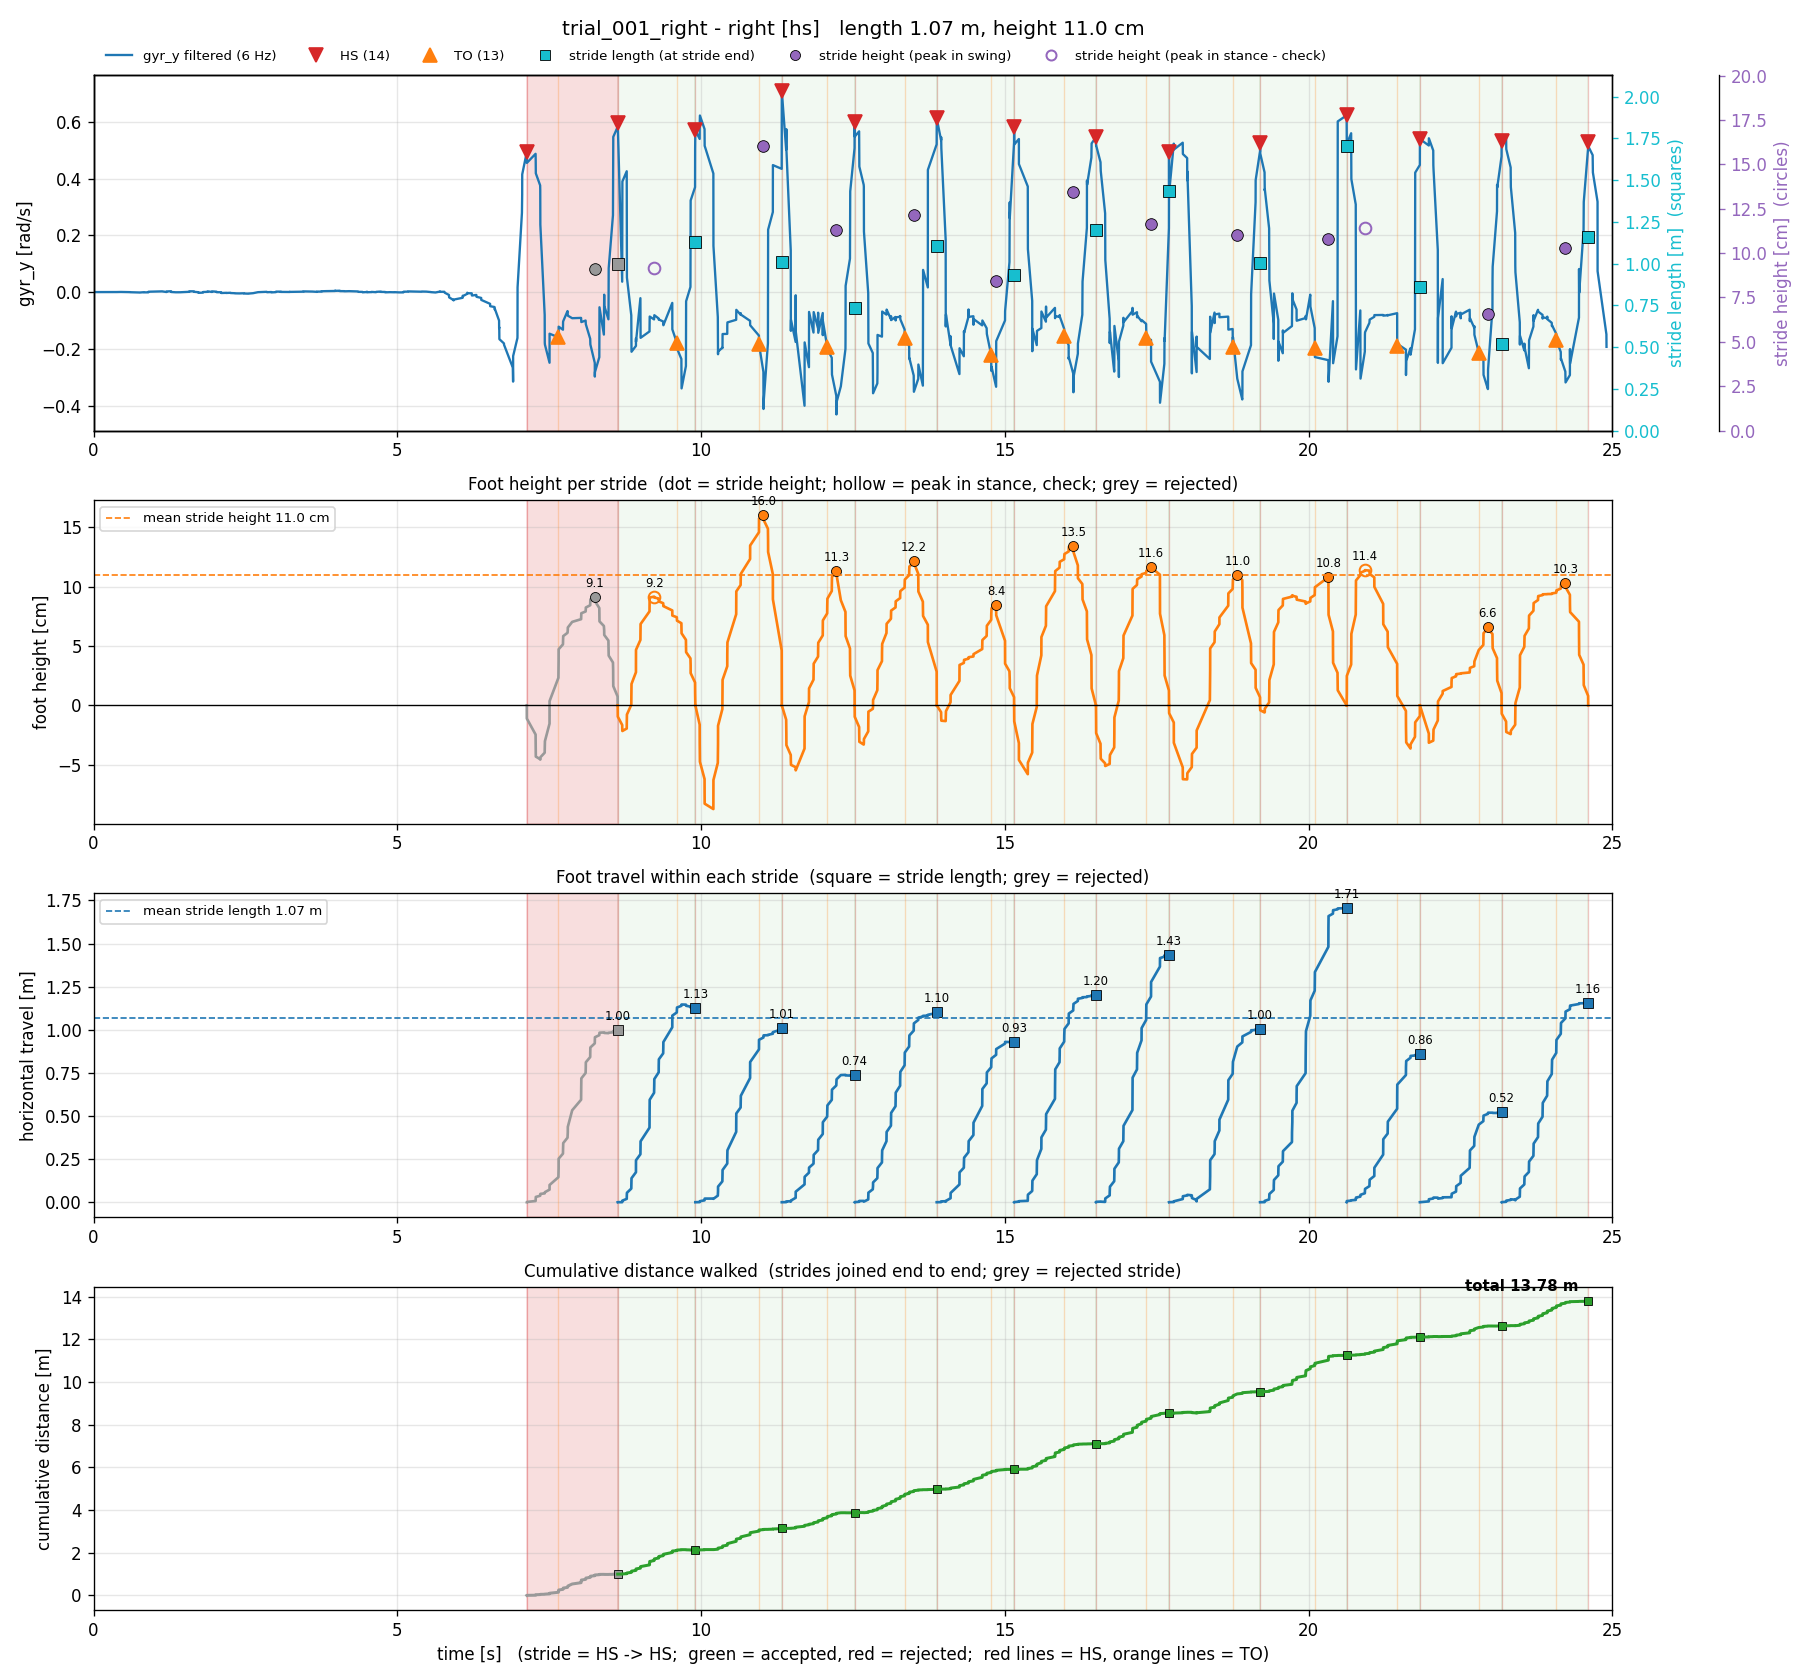

The data file committed next to this chart (first rows):
stride, hs_time_s, next_hs_time_s, stride_time_s, stance_time_s, stride_length_m_old, stride_height_m_old, min_height_m_old, stride_length_m_hs, stride_height_m_hs, min_height_m_hs, ms_time_s, next_ms_time_s, stride_length_m_zupt, stride_height_m_zupt, min_height_m_zupt, seg_start_s, seg_end_s, samples, max_gap_s, clipped_acc_samples, stride_length_m, stride_height_m, min_height_m
1, 7.132, 8.628, 1.496, 0.5204, 1.331, 0.1275, -0.05783, 0.996, 0.09122, -0.04574, 7.653, 9.227, 0.8338, 0.009889, -0.1714, 7.132, 8.628, 50, 0.1466, 0, 0.996, 0.09122, -0.04574
2, 8.628, 9.906, 1.278, 0.9727, 1.552, 0.1153, -0.02256, 1.129, 0.09155, -0.02163, 9.227, 10.65, 1.028, 0.002384, -0.1673, 8.628, 9.906, 46, 0.1466, 4, 1.129, 0.09155, -0.02163
3, 9.906, 11.33, 1.423, 1.048, 1.168, 0.1842, -0.1176, 1.01, 0.1604, -0.08741, 10.65, 11.85, 0.4691, 0.09338, -0.09573, 9.906, 11.33, 37, 0.1521, 2, 1.01, 0.1604, -0.08741
4, 11.33, 12.53, 1.199, 0.7467, 1.009, 0.1273, -0.08571, 0.737, 0.113, -0.05476, 11.85, 13.05, 0.8732, 0.06772, -0.07701, 11.33, 12.53, 41, 0.1449, 4, 0.737, 0.113, -0.05476
5, 12.53, 13.88, 1.351, 0.8256, 1.234, 0.1187, -0.01645, 1.103, 0.1215, -0.03305, 13.05, 14.4, 0.7762, 0.02466, -0.06818, 12.53, 13.88, 50, 0.1443, 6, 1.103, 0.1215, -0.03305
6, 13.88, 15.15, 1.274, 0.8967, 1.35, 0.1212, -0.05846, 0.9314, 0.08437, -0.01328, 14.4, 15.68, 1.023, 0.07394, -0.129, 13.88, 15.15, 39, 0.1452, 3, 0.9314, 0.08437, -0.01328
7, 15.15, 16.5, 1.347, 0.8293, 1.615, 0.1953, -0.05047, 1.201, 0.1346, -0.05801, 15.68, 17.1, 0.9416, 0.03124, -0.1675, 15.15, 16.5, 45, 0.1458, 3, 1.201, 0.1346, -0.05801
8, 16.5, 17.7, 1.203, 0.8294, 1.869, 0.1537, -0.0445, 1.433, 0.1162, -0.05111, 17.1, 18.53, 1.162, 0.03563, -0.114, 16.5, 17.7, 42, 0.1466, 3, 1.433, 0.1162, -0.05111
9, 17.7, 19.2, 1.499, 1.05, 1.439, 0.1527, -0.1028, 1.003, 0.1099, -0.0624, 18.53, 19.95, 0.869, 0.007296, -0.1063, 17.7, 19.2, 40, 0.2172, 2, 1.003, 0.1099, -0.0624
10, 19.2, 20.63, 1.424, 0.9011, 2.248, 0.1686, -0.0003857, 1.705, 0.108, -0.006035, 19.95, 21.3, 1.162, 0.04617, -0.05396, 19.2, 20.63, 43, 0.2213, 2, 1.705, 0.108, -0.006035
11, 20.63, 21.83, 1.206, 0.8326, 1.043, 0.1553, -0.0694, 0.8581, 0.1139, -0.03638, 21.3, 22.5, 0.7659, 0.01703, -0.1078, 20.63, 21.83, 40, 0.1533, 3, 0.8581, 0.1139, -0.03638
12, 21.83, 23.18, 1.345, 0.9689, 0.6054, 0.08178, -0.04656, 0.5203, 0.06565, -0.03152, 22.5, 23.78, 0.8556, 0.0377, -0.07829, 21.83, 23.18, 41, 0.1468, 0, 0.5203, 0.06565, -0.03152
13, 23.18, 24.6, 1.425, 0.9004, 1.632, 0.1544, -0.01925, 1.157, 0.1031, -0.02424, , , , , , 23.18, 24.6, 55, 0.1457, 4, 1.157, 0.1031, -0.02424
